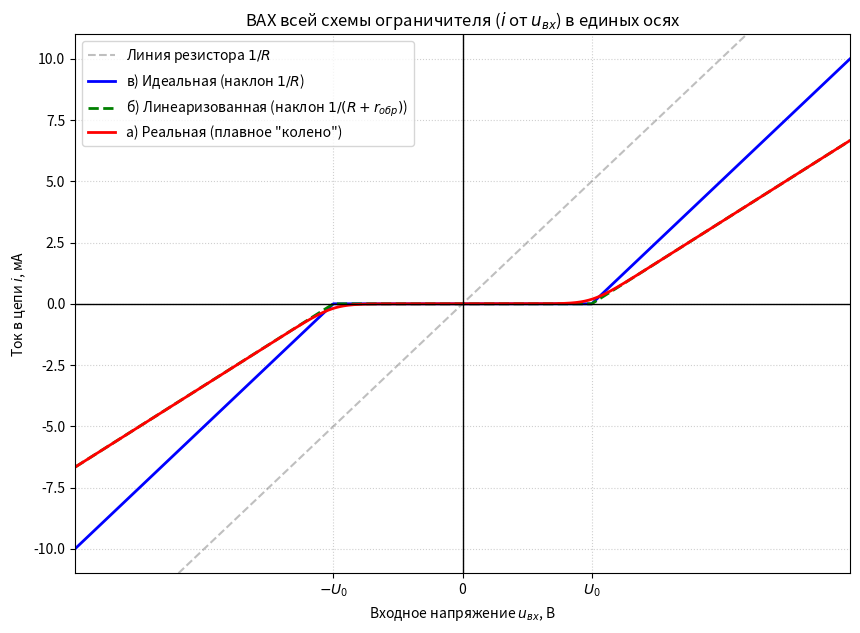

Source code (Python):
import numpy as np
import matplotlib.pyplot as plt

# Параметры схемы
R = 1000       # Сопротивление резистора R, Ом
U0 = 5.0       # Напряжение пробоя сборки, В
r_dyn = 500    # Динамическое сопротивление стабилитронов, Ом
U_max = 15     # Максимальное входное напряжение для графика

u_in = np.linspace(-U_max, U_max, 1000)

# 1. Линия чистого резистора (для ориентира, как на Рис. 5б)
i_res = u_in / R

# 2. В) Идеальная ВАХ схемы
i_ideal = np.zeros_like(u_in)
mask_p = u_in > U0
mask_n = u_in < -U0
i_ideal[mask_p] = (u_in[mask_p] - U0) / R
i_ideal[mask_n] = (u_in[mask_n] + U0) / R

# 3. Б) Кусочно-линеаризованная ВАХ схемы (R + r_dyn)
i_linear = np.zeros_like(u_in)
i_linear[mask_p] = (u_in[mask_p] - U0) / (R + r_dyn)
i_linear[mask_n] = (u_in[mask_n] + U0) / (R + r_dyn)

# 4. А) Реальная ВАХ схемы (с плавным переходом)
def real_circuit_vax(u, u0, r_total, vt=0.4):
    # Используем softplus для плавности
    return np.sign(u) * np.log1p(np.exp((np.abs(u) - u0) / vt)) * vt / r_total

i_real = real_circuit_vax(u_in, U0, R + r_dyn)

# Отрисовка
plt.figure(figsize=(10, 7))

# Вспомогательная линия резистора (серая пунктирная)
plt.plot(u_in, i_res * 1000, color='gray', linestyle='--', alpha=0.5, label='Линия резистора $1/R$')

# Основные графики
plt.plot(u_in, i_ideal * 1000, 'b-', linewidth=2, label='в) Идеальная (наклон $1/R$)')
plt.plot(u_in, i_linear * 1000, 'g--', linewidth=2, label='б) Линеаризованная (наклон $1/(R+r_{обр})$)')
plt.plot(u_in, i_real * 1000, 'r-', linewidth=2, label='а) Реальная (плавное "колено")')

# Оформление
plt.axhline(0, color='black', lw=1)
plt.axvline(0, color='black', lw=1)
plt.title('ВАХ всей схемы ограничителя ($i$ от $u_{вх}$) в единых осях', fontsize=12)
plt.xlabel('Входное напряжение $u_{вх}$, В')
plt.ylabel('Ток в цепи $i$, мА')
plt.legend()
plt.grid(True, linestyle=':', alpha=0.6)

# Отметки U0
plt.xticks([-U0, 0, U0], ['$-U_0$', '0', '$U_0$'])
plt.xlim(-U_max, U_max)
plt.ylim(min(i_ideal*1000)-1, max(i_ideal*1000)+1)

plt.show()
